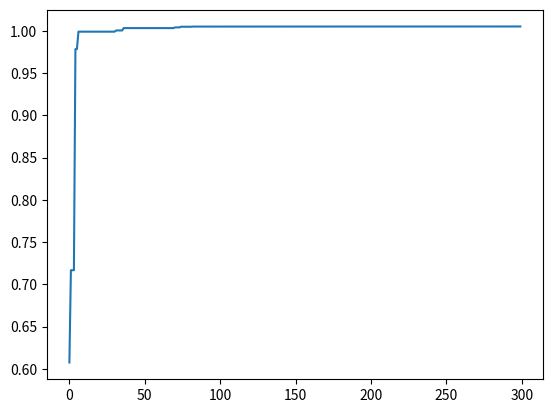

Reproduce this figure in Python.
import numpy as np
import matplotlib.pyplot as plt
from mpl_toolkits.mplot3d import Axes3D
import time



class PSO(object):
    def __init__(self):
        self.iter = 300  # 迭代次数
        self.w = 1  # 惯性权重
        self.lr = (0.49445, 1.49445)  # 粒子群个体和社会的学习因子，即加速常数
        self.sizepop = 20  # 种群规模
        self.rangepop = (-2, 2)  # 粒子的位置的范围限制,x、y方向的限制相同
        self.rangespeed = (-0.5, 0.5)  # 速度限制
        self.px = []  # 当前全局最优解
        self.py = []

    def func(self, x):
        # x输入粒子位置
        # y 粒子适应度值
        if (x[0] == 0) & (x[1] == 0):
            y = np.exp((np.cos(2 * np.pi * x[0]) + np.cos(2 * np.pi * x[1])) / 2) - 2.71289
        else:
            y = np.sin(np.sqrt(x[0] ** 2 + x[1] ** 2)) / np.sqrt(x[0] ** 2 + x[1] ** 2) + np.exp(
                (np.cos(2 * np.pi * x[0]) + np.cos(2 * np.pi * x[1])) / 2) - 2.71289
        return y

    def initpopvfit(self, sizepop):#计算每个粒子的
        pop = np.zeros((sizepop, 2))
        v = np.zeros((sizepop, 2))
        fitness = np.zeros(sizepop)

        for i in range(sizepop):
            pop[i] = [(np.random.rand() - 0.5) * self.rangepop[0] * 2, (np.random.rand() - 0.5) * self.rangepop[1] * 2]
            v[i] = [(np.random.rand() - 0.5) * self.rangepop[0] * 2, (np.random.rand() - 0.5) * self.rangepop[1] * 2]
            fitness[i] = self.func(pop[i])
        return pop, v, fitness

    def getinitbest(self, fitness, pop):
        # 群体最优的粒子位置及其适应度值
        gbestpop, gbestfitness = pop[fitness.argmax()].copy(), fitness.max()
        # 个体最优的粒子位置及其适应度值,使用copy()使得对pop的改变不影响pbestpop，pbestfitness类似

        pbestpop, pbestfitness = pop.copy(), fitness.copy()

        return gbestpop, gbestfitness, pbestpop, pbestfitness

    def run(self):
        """
        通过循环迭代，不断的更新粒子的位置和速度，根据新粒子的适应度值更新个体和群体的极值
        :return:
        """
        pop, v, fitness = self.initpopvfit(self.sizepop)
        gbestpop, gbestfitness, pbestpop, pbestfitness = self.getinitbest(fitness, pop)

        result = np.zeros(self.iter)
        for i in range(self.iter):
            # 速度更新
            for j in range(self.sizepop):
                v[j] = self.w * v[j] + self.lr[0] * np.random.rand() * (pbestpop[j] - pop[j]) + self.lr[
                    1] * np.random.rand() * (
                               gbestpop - pop[j])
            v[v < self.rangespeed[0]] = self.rangespeed[0]
            v[v > self.rangespeed[1]] = self.rangespeed[1]

            # 粒子位置更新
            for j in range(self.sizepop):
                pop[j] += v[j]
            pop[pop < self.rangepop[0]] = self.rangepop[0]
            pop[pop > self.rangepop[1]] = self.rangepop[1]

            # 适应度更新
            for j in range(self.sizepop):
                fitness[j] = self.func(pop[j])

            for j in range(self.sizepop):
                if fitness[j] > pbestfitness[j]:
                    pbestfitness[j] = fitness[j]
                    pbestpop[j] = pop[j].copy()

            if pbestfitness.max() > gbestfitness:
                gbestfitness = pbestfitness.max()
                gbestpop = pop[pbestfitness.argmax()].copy()

            result[i] = gbestfitness
            self.px.append(gbestpop[0])
            self.py.append(gbestpop[1])
        return result, self.px, self.py

    def drawPaht(self, X, Y, Z, px, py, pz):
        """
        绘图
        """
        fig = plt.figure()
        ax = Axes3D(fig)
        plt.title("PSO")
        ax.plot_surface(X, Y, Z, rstride=1, cstride=1, color='b', )
        ax.set_xlabel('x label', color='r')
        ax.set_ylabel('y label', color='g')
        ax.set_zlabel('z label', color='b')
        ax.plot(px, py, pz, 'r.')  # 绘点x
        plt.show()


def f(X, Y):
    return np.sin(np.sqrt(X ** 2 + Y ** 2)) / np.sqrt(X ** 2 + Y ** 2) + np.exp(
        (np.cos(2 * np.pi * X) + np.cos(2 * np.pi * Y)) / 2) - 2.71289


pso = PSO()
result, px, py = pso.run()
print(max(result), result.argmax())

plt.plot(result)

X = np.arange(-2, 2, 0.05)
Y = np.arange(-2, 2, 0.05)
X, Y = np.meshgrid(X, Y)
Z = f(X, Y)
pso.drawPaht(X, Y, Z, px, py, f(np.array(px), np.array(py)))
plt.show()
